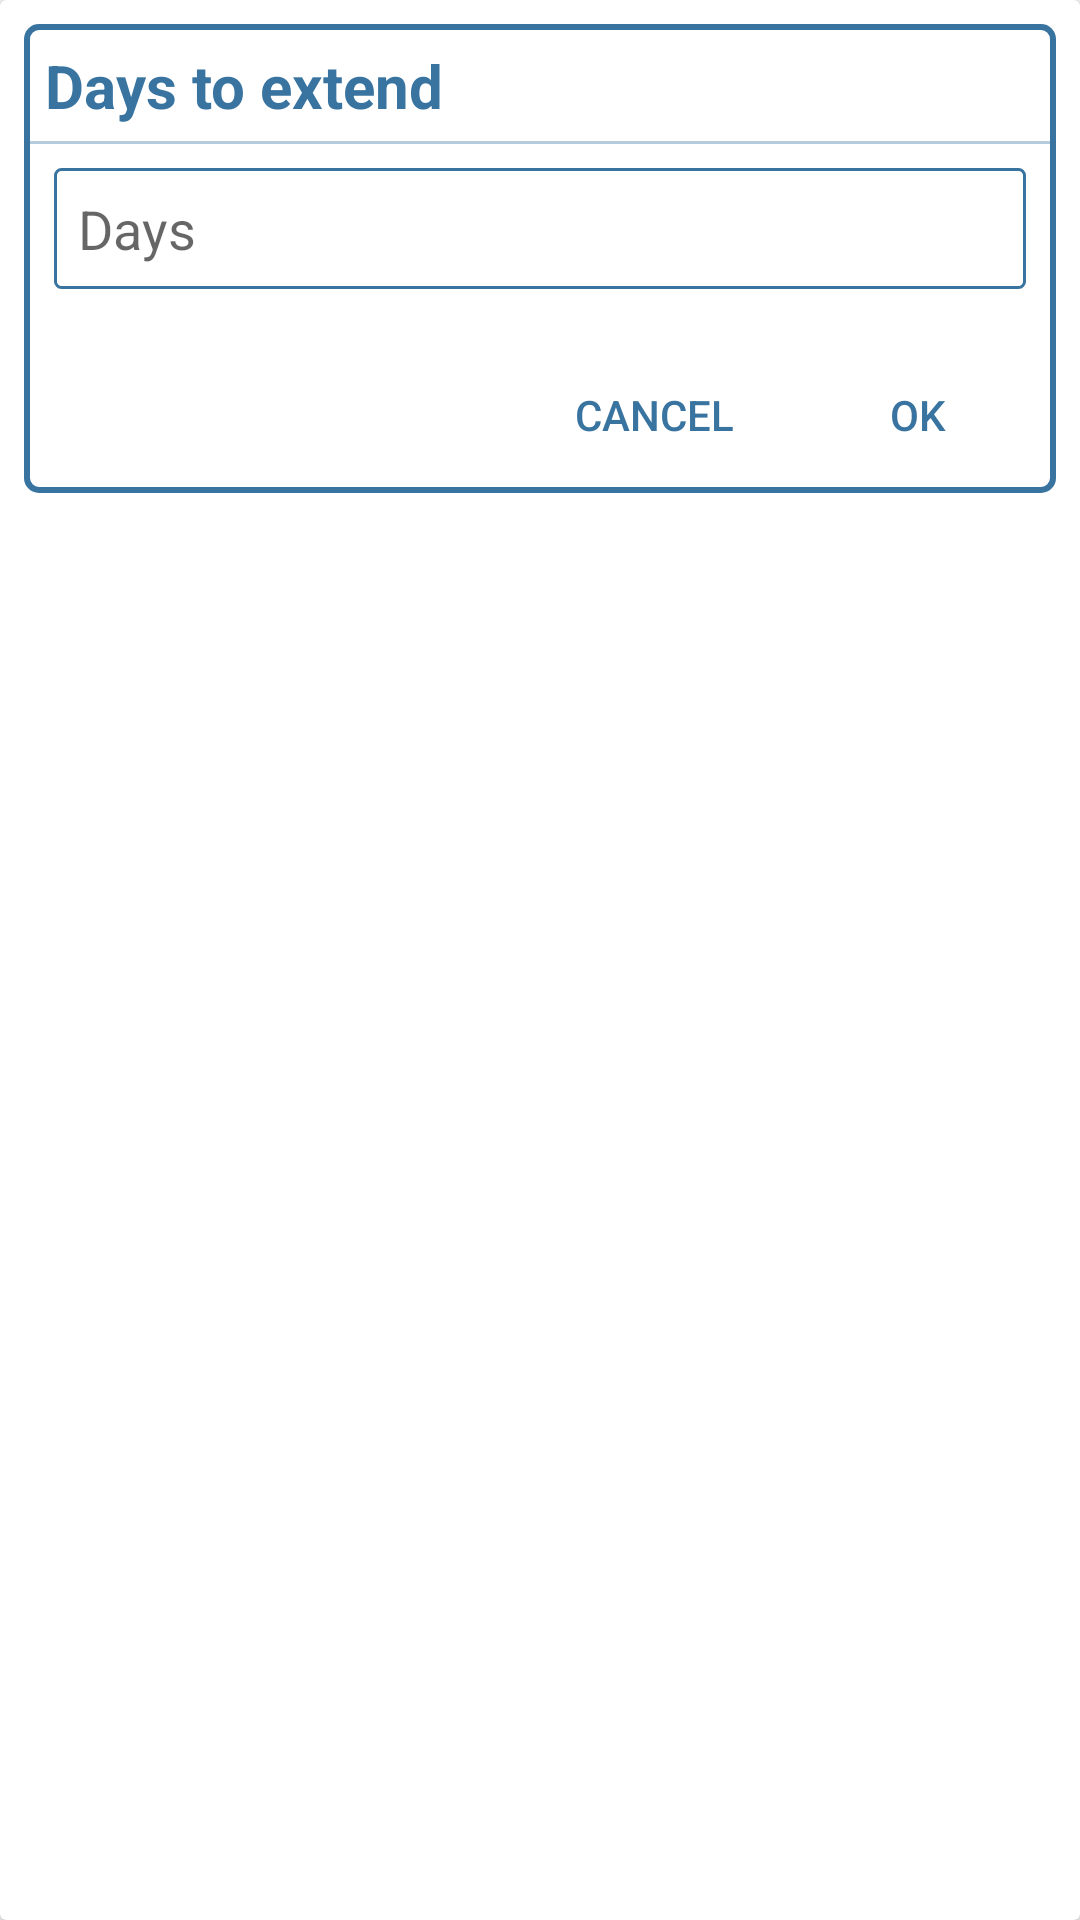

Android layout source for this screen:
<!-- AndroidManifest.xml: application theme AppTheme -->
<!-- res/layout/daysextend_view.xml -->
<?xml version="1.0" encoding="utf-8"?>
<android.support.v7.widget.CardView xmlns:android="http://schemas.android.com/apk/res/android"
    xmlns:card_view="http://schemas.android.com/apk/res-auto"
    android:layout_width="wrap_content"
    android:layout_height="wrap_content"
    android:layout_margin="15dp"
    card_view:contentPadding="8dp">

    <LinearLayout
        android:layout_width="match_parent"
        android:layout_height="wrap_content"
        android:background="@drawable/alertdialogstyle"
        android:orientation="vertical">

        <TextView
            android:id="@+id/tv_Title"
            android:layout_width="match_parent"
            android:layout_height="wrap_content"
            android:padding="5dp"
            android:paddingLeft="5dp"
            android:text="Days to extend"
            android:textColor="@color/colorPrimaryDark"
            android:textSize="20dp"
            android:textStyle="bold" />

        <View
            android:layout_width="match_parent"
            android:layout_height="1dp"
            android:background="#5d3974a0" />

        <EditText
            android:layout_width="match_parent"
            android:layout_height="wrap_content"
            android:layout_margin="8dp"
            android:padding="8dp"
            android:hint="Days"
            android:background="@drawable/boarder" />


        <LinearLayout
            android:layout_width="match_parent"
            android:layout_height="wrap_content"
            android:layout_marginTop="10dp"
            android:gravity="right"
            android:orientation="horizontal">

            <Button
                android:id="@+id/but_Cancel"
                android:layout_width="wrap_content"
                android:layout_height="wrap_content"
                android:background="@color/transperant"
                android:clickable="true"
                android:foreground="@drawable/rippleeffect"
                android:text="Cancel"
                android:textColor="@color/colorPrimaryDark" />

            <Button
                android:id="@+id/but_Ok"
                android:layout_width="wrap_content"
                android:layout_height="wrap_content"
                android:background="@color/transperant"
                android:clickable="true"
                android:foreground="@drawable/rippleeffect"
                android:text="Ok"
                android:textColor="@color/colorPrimaryDark" />

        </LinearLayout>
    </LinearLayout>

</android.support.v7.widget.CardView>
<!-- resources referenced by this layout -->
<resources>
  <color name="colorPrimaryDark">#3974A0</color>
  <color name="transperant">#00000000</color>
  <!-- drawable alertdialogstyle (drawable) -->
  <?xml version="1.0" encoding="UTF-8"?>
  <shape xmlns:android="http://schemas.android.com/apk/res/android">
      <solid android:color="#00808080"/>
      <stroke android:width="2dip" android:color="@color/colorPrimaryDark" />
      <corners android:radius="4dip"/>
      <padding android:left="2dip" android:top="2dip"
          android:right="2dip" android:bottom="2dip" />
  </shape>
  <!-- drawable boarder (drawable) -->
  <?xml version="1.0" encoding="UTF-8"?>
  <shape xmlns:android="http://schemas.android.com/apk/res/android">
      <solid android:color="#00808080"/>
      <stroke android:width="1dip" android:color="@color/colorPrimaryDark" />
      <corners android:radius="2dip"/>
      <padding android:left="0dip" android:top="0dip"
          android:right="0dip" android:bottom="0dip" />
  </shape>
  <style name="AppTheme" parent="Theme.AppCompat.Light.DarkActionBar">
          
          <item name="colorPrimary">@color/colorPrimary</item>
          <item name="colorPrimaryDark">@color/colorPrimaryDark</item>
          <item name="colorAccent">@color/colorAccent</item>
  
          <item name="colorControlNormal">#2196F3</item>
          <item name="colorControlActivated">@color/colorPrimary</item>
          <item name="windowActionBar">false</item>
          <item name="windowNoTitle">true</item>
      </style>
  <color name="colorPrimary">#5EBCC4</color>
  <color name="colorAccent">#FF4081</color>
</resources>
